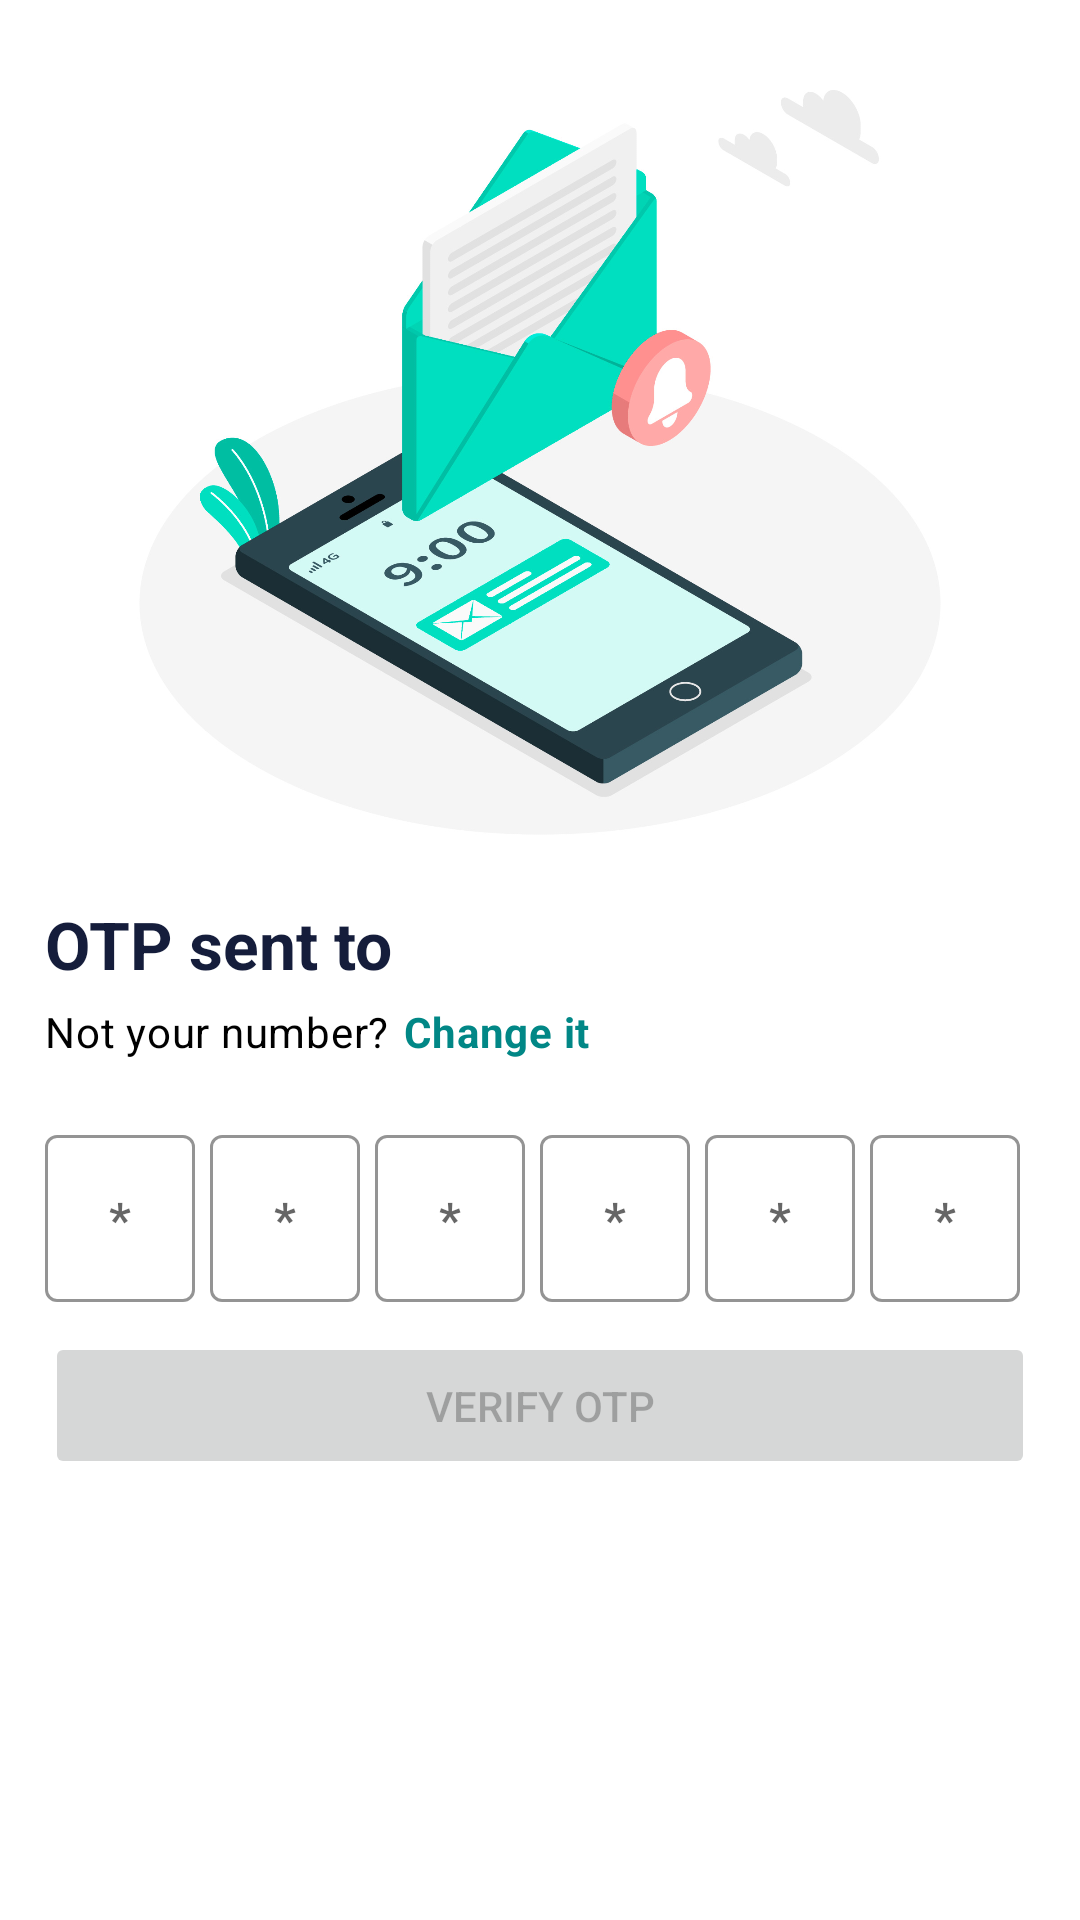

The Android layout XML behind this screen, and the referenced resources:
<!-- AndroidManifest.xml: application theme Theme.TallyBook -->
<!-- res/layout/fragment_otp.xml -->
<?xml version="1.0" encoding="utf-8"?>
<ScrollView xmlns:android="http://schemas.android.com/apk/res/android"
    xmlns:tools="http://schemas.android.com/tools"
    xmlns:app="http://schemas.android.com/apk/res-auto"
    android:overScrollMode="never"
    android:scrollbars="none"
    android:layout_width="match_parent"
    android:background="@color/white"
    android:layout_height="match_parent">

    <LinearLayout
        android:background="@color/white"
        android:layout_width="match_parent"
        android:layout_height="wrap_content"
        android:orientation="vertical">

        <ImageView
            android:layout_width="match_parent"
            android:layout_height="300dp"
            android:src="@drawable/otp_image"
            android:contentDescription="@string/otp_sent"
            />

        <LinearLayout
            android:layout_marginStart="15dp"
            android:layout_width="wrap_content"
            android:layout_height="wrap_content"
            android:gravity="bottom"
            android:orientation="horizontal">

            <TextView
                android:layout_width="wrap_content"
                android:layout_height="wrap_content"
                android:text="@string/otp_sent"
                android:textAppearance="@style/TextAppearance.Material3.TitleLarge"
                android:textColor="@color/app_primary_light"
                android:textStyle="bold"/>

            <TextView android:id="@+id/phone_tv"
                android:layout_width="wrap_content"
                android:layout_height="wrap_content"
                tools:text="+91 8208401763"
                android:layout_marginStart="10dp"
                android:textColor="@color/teal_700"
                android:textStyle="bold"
                android:textAppearance="@style/TextAppearance.Material3.TitleLarge"/>

        </LinearLayout>

        <LinearLayout
            android:layout_width="wrap_content"
            android:layout_height="wrap_content"
            android:orientation="horizontal"
            android:layout_marginTop="5dp"
            android:layout_marginStart="15dp"
            >

            <TextView
                android:layout_width="wrap_content"
                android:layout_height="wrap_content"
                android:textAppearance="@style/TextAppearance.Material3.BodyMedium"
                android:textColor="@color/black"
                android:text="@string/wrong_number"/>

            <TextView android:id="@+id/change_it"
                android:layout_width="wrap_content"
                android:layout_height="wrap_content"
                android:text="@string/change_it"
                android:textAppearance="@style/TextAppearance.Material3.BodyMedium"
                android:textColor="@color/teal_700"
                android:textStyle="bold"
                android:paddingEnd="10dp"
                android:paddingStart="5dp"/>

        </LinearLayout>

        <LinearLayout
            android:layout_width="match_parent"
            android:layout_height="wrap_content"
            android:orientation="horizontal"
            android:layout_marginHorizontal="15dp"
            android:layout_marginTop="25dp"
            android:weightSum="6"
            android:baselineAligned="false">

            <com.google.android.material.textfield.TextInputLayout
                android:layout_width="0dp"
                android:layout_weight="1"
                style="@style/Widget.MaterialComponents.TextInputLayout.OutlinedBox"
                app:boxStrokeColor="@color/app_primary_light"
                android:layout_marginEnd="5dp"
                app:hintEnabled="false"
                android:layout_height="wrap_content">

                <EditText
                    android:id="@+id/otp_1"
                    android:layout_width="match_parent"
                    android:layout_weight="1"
                    android:inputType="number"
                    android:maxLines="1"
                    android:maxLength="1"
                    android:imeOptions="actionNext"
                    android:hint="@string/otp_hint"
                    android:textColor="@color/black"
                    android:textStyle="bold"
                    android:textAlignment="center"
                    android:layout_height="wrap_content"/>

            </com.google.android.material.textfield.TextInputLayout>

            <com.google.android.material.textfield.TextInputLayout
                android:layout_width="0dp"
                android:layout_weight="1"
                style="@style/Widget.MaterialComponents.TextInputLayout.OutlinedBox"
                app:boxStrokeColor="@color/app_primary_light"
                android:layout_marginEnd="5dp"
                app:hintEnabled="false"
                android:layout_height="wrap_content">

                <EditText
                    android:id="@+id/otp_2"
                    android:layout_width="match_parent"
                    android:layout_weight="1"
                    android:inputType="number"
                    android:maxLines="1"
                    android:maxLength="1"
                    android:imeOptions="actionNext"
                    android:hint="@string/otp_hint"
                    android:textColor="@color/black"
                    android:textStyle="bold"
                    android:textAlignment="center"
                    android:layout_height="wrap_content"/>

            </com.google.android.material.textfield.TextInputLayout>

            <com.google.android.material.textfield.TextInputLayout
                android:layout_width="0dp"
                android:layout_weight="1"
                style="@style/Widget.MaterialComponents.TextInputLayout.OutlinedBox"
                app:boxStrokeColor="@color/app_primary_light"
                android:layout_marginEnd="5dp"
                app:hintEnabled="false"
                android:layout_height="wrap_content">

                <EditText
                    android:id="@+id/otp_3"
                    android:layout_width="match_parent"
                    android:layout_weight="1"
                    android:inputType="number"
                    android:maxLines="1"
                    android:maxLength="1"
                    android:imeOptions="actionNext"
                    android:hint="@string/otp_hint"
                    android:textColor="@color/black"
                    android:textStyle="bold"
                    android:textAlignment="center"
                    android:layout_height="wrap_content"/>

            </com.google.android.material.textfield.TextInputLayout>

            <com.google.android.material.textfield.TextInputLayout
                android:layout_width="0dp"
                android:layout_weight="1"
                style="@style/Widget.MaterialComponents.TextInputLayout.OutlinedBox"
                app:boxStrokeColor="@color/app_primary_light"
                android:layout_marginEnd="5dp"
                app:hintEnabled="false"
                android:layout_height="wrap_content">

                <EditText
                    android:id="@+id/otp_4"
                    android:layout_width="match_parent"
                    android:layout_weight="1"
                    android:inputType="number"
                    android:maxLines="1"
                    android:maxLength="1"
                    android:imeOptions="actionNext"
                    android:hint="@string/otp_hint"
                    android:textColor="@color/black"
                    android:textStyle="bold"
                    android:textAlignment="center"
                    android:layout_height="wrap_content"/>

            </com.google.android.material.textfield.TextInputLayout>

            <com.google.android.material.textfield.TextInputLayout
                android:layout_width="0dp"
                android:layout_weight="1"
                style="@style/Widget.MaterialComponents.TextInputLayout.OutlinedBox"
                app:boxStrokeColor="@color/app_primary_light"
                android:layout_marginEnd="5dp"
                app:hintEnabled="false"
                android:layout_height="wrap_content">

                <EditText
                    android:id="@+id/otp_5"
                    android:layout_width="match_parent"
                    android:layout_weight="1"
                    android:inputType="number"
                    android:maxLines="1"
                    android:maxLength="1"
                    android:imeOptions="actionNext"
                    android:hint="@string/otp_hint"
                    android:textColor="@color/black"
                    android:textStyle="bold"
                    android:textAlignment="center"
                    android:layout_height="wrap_content"/>

            </com.google.android.material.textfield.TextInputLayout>

            <com.google.android.material.textfield.TextInputLayout
                android:layout_width="0dp"
                android:layout_weight="1"
                style="@style/Widget.MaterialComponents.TextInputLayout.OutlinedBox"
                app:boxStrokeColor="@color/app_primary_light"
                android:layout_marginEnd="5dp"
                app:hintEnabled="false"
                android:layout_height="wrap_content">

                <EditText
                    android:id="@+id/otp_6"
                    android:layout_width="match_parent"
                    android:layout_weight="1"
                    android:inputType="number"
                    android:maxLines="1"
                    android:maxLength="1"
                    android:imeOptions="actionDone"
                    android:hint="@string/otp_hint"
                    android:textColor="@color/black"
                    android:textStyle="bold"
                    android:textAlignment="center"
                    android:layout_height="wrap_content"/>

            </com.google.android.material.textfield.TextInputLayout>

        </LinearLayout>

        <TextView android:id="@+id/resend_otp"
            android:visibility="gone"
            android:layout_width="wrap_content"
            android:layout_height="wrap_content"
            android:text="@string/resend_otp"
            android:paddingVertical="5dp"
            android:textColor="@color/teal_700"
            android:textAppearance="@style/TextAppearance.Material3.TitleMedium"
            android:layout_marginTop="10dp"
            android:layout_marginEnd="20dp"
            android:layout_gravity="end"/>

        <Button android:id="@+id/verify_otp"
            android:layout_width="match_parent"
            android:layout_height="wrap_content"
            android:layout_marginHorizontal="15dp"
            android:layout_marginTop="10dp"
            android:text="@string/verify_otp"
            android:paddingVertical="15dp"
            android:enabled="false"
            />

    </LinearLayout>

</ScrollView>
<!-- resources referenced by this layout -->
<resources>
  <color name="app_primary_light">#151D3B</color>
  <color name="black">#FF000000</color>
  <color name="teal_700">#FF018786</color>
  <color name="white">#FFFFFFFF</color>
  <!-- drawable otp_image: png bitmap (drawable-hdpi, 334523 bytes) -->
  <string name="change_it">Change it</string>
  <string name="otp_hint">*</string>
  <string name="otp_sent">OTP sent to</string>
  <string name="resend_otp">Resend OTP</string>
  <string name="verify_otp">VERIFY OTP</string>
  <string name="wrong_number">Not your number?</string>
  <style name="Theme.TallyBook" parent="Theme.MaterialComponents.DayNight.NoActionBar">
          
          <item name="colorPrimary">@color/app_primary_light</item>
          <item name="colorPrimaryVariant">@color/app_primary_light_variant</item>
          <item name="colorOnPrimary">@color/white</item>
          
          <item name="colorSecondary">@color/app_primary_light</item>
          <item name="colorSecondaryVariant">@color/app_primary_light</item>
          <item name="colorOnSecondary">@color/white</item>
          
          <item name="android:statusBarColor">?attr/colorPrimaryVariant</item>
          
          <item name="android:windowBackground">@color/white</item>
          <item name="android:textColorSecondary">@color/white</item>
  
      </style>
  <color name="app_primary_light_variant">#2B3A55</color>
</resources>
